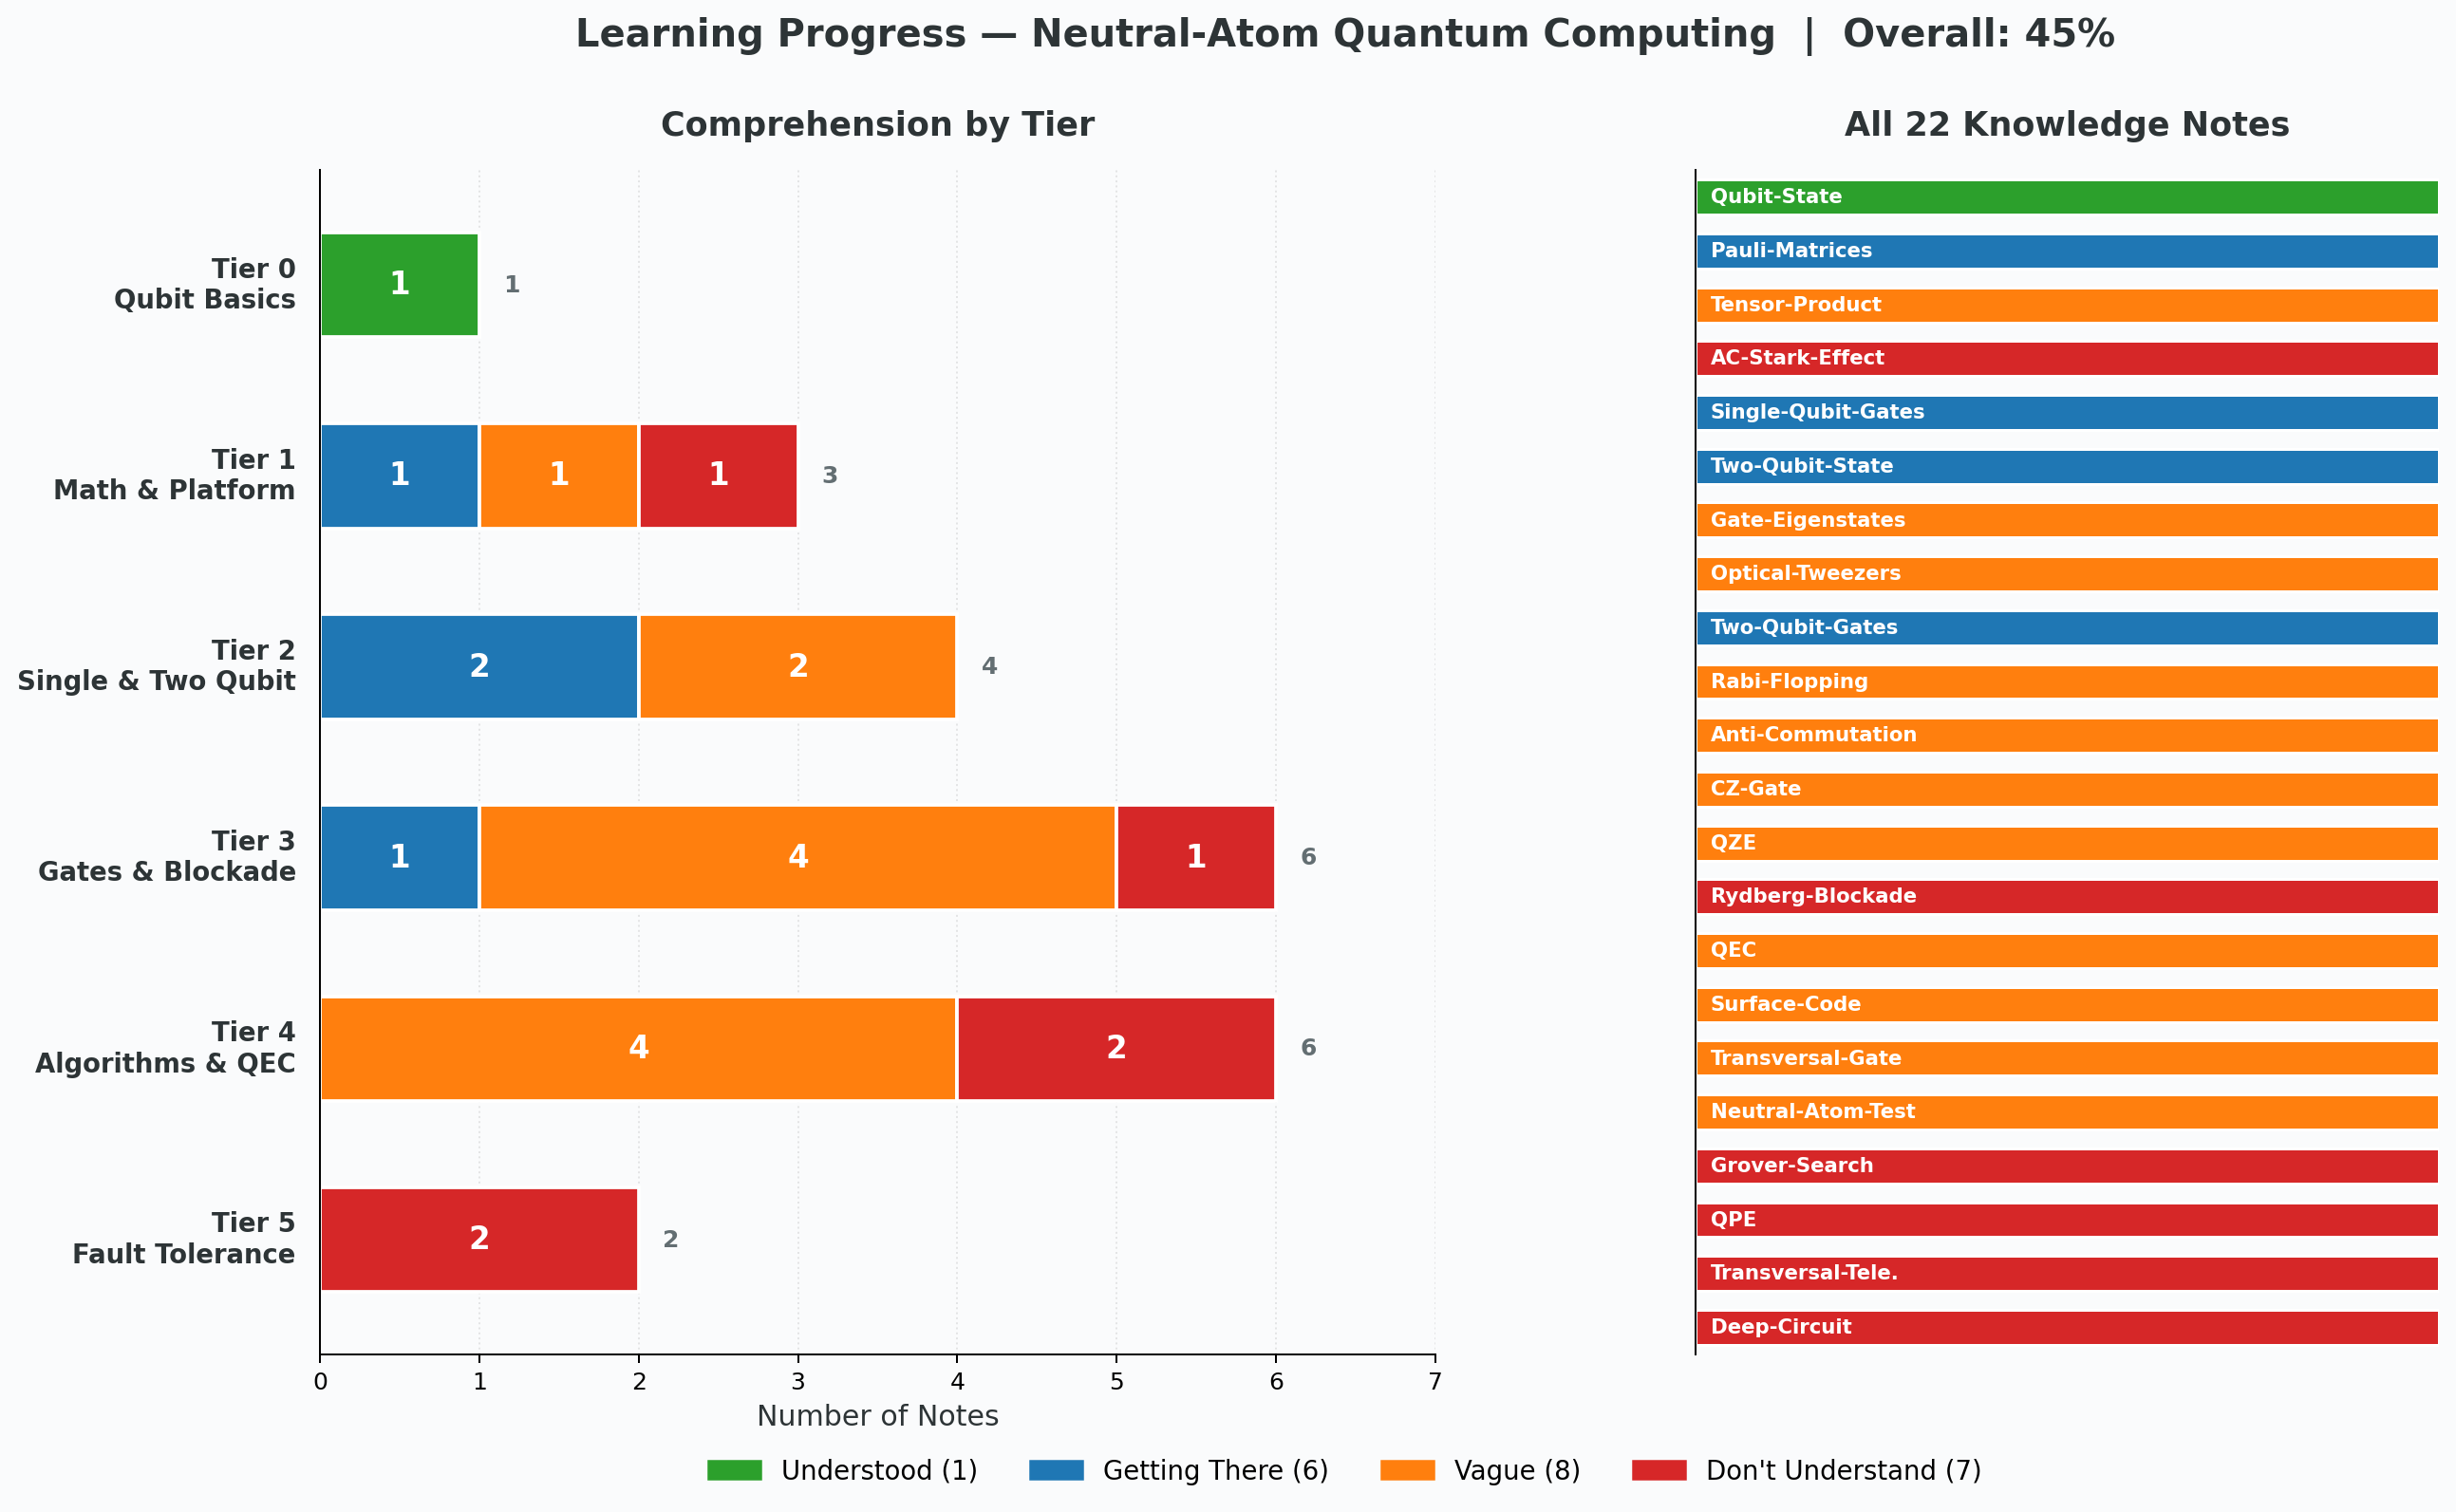

Python code for this plot:
import matplotlib.pyplot as plt
import matplotlib.patches as mpatches
import numpy as np

# ── Data ──────────────────────────────────────────────────────────────────────
LEVELS = ["understood", "getting there", "vague", "don't understand"]
COLORS = {
    "understood":       "#2ca02c",
    "getting there":    "#1f77b4",
    "vague":            "#ff7f0e",
    "don't understand": "#d62728",
}

tier_data = {
    "Tier 0\nQubit Basics": {
        "understood": ["Qubit-State"],
        "getting there": [],
        "vague": [],
        "don't understand": [],
    },
    "Tier 1\nMath & Platform": {
        "understood": [],
        "getting there": ["Pauli-Matrices"],
        "vague": ["Tensor-Product"],
        "don't understand": ["AC-Stark-Effect"],
    },
    "Tier 2\nSingle & Two Qubit": {
        "understood": [],
        "getting there": ["Single-Qubit", "Two-Qubit-State"],
        "vague": ["Gate-Eigenstates", "Optical-Tweezers"],
        "don't understand": [],
    },
    "Tier 3\nGates & Blockade": {
        "understood": [],
        "getting there": ["Two-Qubit-Gates"],
        "vague": ["Rabi-Flopping", "Anti-Commut.", "CZ-Gate", "QZE"],
        "don't understand": ["Rydberg-Blockade"],
    },
    "Tier 4\nAlgorithms & QEC": {
        "understood": [],
        "getting there": [],
        "vague": ["QEC", "Surface-Code", "Transversal-Gate", "Neutral-Atom"],
        "don't understand": ["Grover", "QPE"],
    },
    "Tier 5\nFault Tolerance": {
        "understood": [],
        "getting there": [],
        "vague": [],
        "don't understand": ["Transversal-Tele.", "Deep-Circuit"],
    },
}

# ── Build figure ──────────────────────────────────────────────────────────────
fig, (ax_main, ax_detail) = plt.subplots(
    1, 2, figsize=(16, 9),
    gridspec_kw={"width_ratios": [3, 2], "wspace": 0.28},
    facecolor="#fafbfc",
)
ax_main.set_facecolor("#fafbfc")
ax_detail.set_facecolor("#fafbfc")

tier_names = list(tier_data.keys())
n_tiers = len(tier_names)
y_positions = np.arange(n_tiers)

# ── Left panel: stacked bar ──────────────────────────────────────────────────
for i, (tier_name, counts) in enumerate(tier_data.items()):
    left = 0
    total = sum(len(v) for v in counts.values())
    for level in LEVELS:
        notes = counts[level]
        width = len(notes)
        if width > 0:
            ax_main.barh(
                i, width, left=left, height=0.55,
                color=COLORS[level], edgecolor="white", linewidth=1.5,
                zorder=2,
            )
            # Add count label inside the segment
            if width >= 1:
                ax_main.text(
                    left + width / 2, i,
                    str(width),
                    ha="center", va="center",
                    fontsize=13, fontweight="bold", color="white",
                    zorder=3,
                )
            left += width

    # Tier label & total
    ax_main.text(
        -0.15, i, tier_name,
        ha="right", va="center", fontsize=11, fontweight="bold",
        color="#2d3436",
    )
    ax_main.text(
        total + 0.15, i, f"{total}",
        ha="left", va="center", fontsize=10, fontweight="bold",
        color="#636e72",
    )

ax_main.set_yticks([])
ax_main.set_xlim(0, 7)
ax_main.set_ylim(-0.6, n_tiers - 0.4)
ax_main.invert_yaxis()
ax_main.set_xlabel("Number of Notes", fontsize=12, color="#2d3436")
ax_main.set_title(
    "Comprehension by Tier",
    fontsize=14, fontweight="bold", color="#2d3436", pad=15,
)
ax_main.grid(axis="x", alpha=0.3, ls=":", zorder=0)
ax_main.spines["top"].set_visible(False)
ax_main.spines["right"].set_visible(False)

# ── Right panel: note-level detail ───────────────────────────────────────────
note_details = [
    ("Qubit-State", "understood", 0),
    ("Pauli-Matrices", "getting there", 1),
    ("Tensor-Product", "vague", 1),
    ("AC-Stark-Effect", "don't understand", 1),
    ("Single-Qubit-Gates", "getting there", 2),
    ("Two-Qubit-State", "getting there", 2),
    ("Gate-Eigenstates", "vague", 2),
    ("Optical-Tweezers", "vague", 2),
    ("Two-Qubit-Gates", "getting there", 3),
    ("Rabi-Flopping", "vague", 3),
    ("Anti-Commutation", "vague", 3),
    ("CZ-Gate", "vague", 3),
    ("QZE", "vague", 3),
    ("Rydberg-Blockade", "don't understand", 3),
    ("QEC", "vague", 4),
    ("Surface-Code", "vague", 4),
    ("Transversal-Gate", "vague", 4),
    ("Neutral-Atom-Test", "vague", 4),
    ("Grover-Search", "don't understand", 4),
    ("QPE", "don't understand", 4),
    ("Transversal-Tele.", "don't understand", 5),
    ("Deep-Circuit", "don't understand", 5),
]

y_note = np.arange(len(note_details))
labels = [d[0] for d in note_details]
colors = [COLORS[d[1]] for d in note_details]

ax_detail.barh(y_note, 1, height=0.65, color=colors, edgecolor="white", linewidth=1.2, zorder=2)

for idx, (name, level, _) in enumerate(note_details):
    ax_detail.text(0.02, idx, name, ha="left", va="center", fontsize=8.5, color="white", fontweight="bold", zorder=3)

ax_detail.set_yticks([])
ax_detail.set_xlim(0, 1.0)
ax_detail.set_ylim(-0.5, len(note_details) - 0.5)
ax_detail.invert_yaxis()
ax_detail.set_title(
    "All 22 Knowledge Notes",
    fontsize=14, fontweight="bold", color="#2d3436", pad=15,
)
ax_detail.spines["top"].set_visible(False)
ax_detail.spines["right"].set_visible(False)
ax_detail.spines["bottom"].set_visible(False)
ax_detail.set_xticks([])

# ── Legend ─────────────────────────────────────────────────────────────────────
legend_patches = [
    mpatches.Patch(color=COLORS["understood"],       label=f"Understood (1)"),
    mpatches.Patch(color=COLORS["getting there"],    label=f"Getting There (6)"),
    mpatches.Patch(color=COLORS["vague"],            label=f"Vague (8)"),
    mpatches.Patch(color=COLORS["don't understand"], label=f"Don't Understand (7)"),
]
fig.legend(
    handles=legend_patches,
    loc="lower center",
    ncol=4,
    fontsize=11,
    frameon=False,
    bbox_to_anchor=(0.5, 0.01),
)

# ── Final ─────────────────────────────────────────────────────────────────────
fig.suptitle(
    "Learning Progress — Neutral-Atom Quantum Computing  |  Overall: 45%",
    fontsize=16, fontweight="bold", color="#2d3436", y=0.98,
)
plt.tight_layout(rect=[0, 0.06, 1, 0.94])
plt.savefig(
    r"C:\Personal Profile\Profile\ScienceResearch\Quantum Computing\Rydberg atom\attachments\learning-progress-2026-06-02.png",
    dpi=180, bbox_inches="tight", facecolor="#fafbfc",
)
print("Chart saved successfully.")
